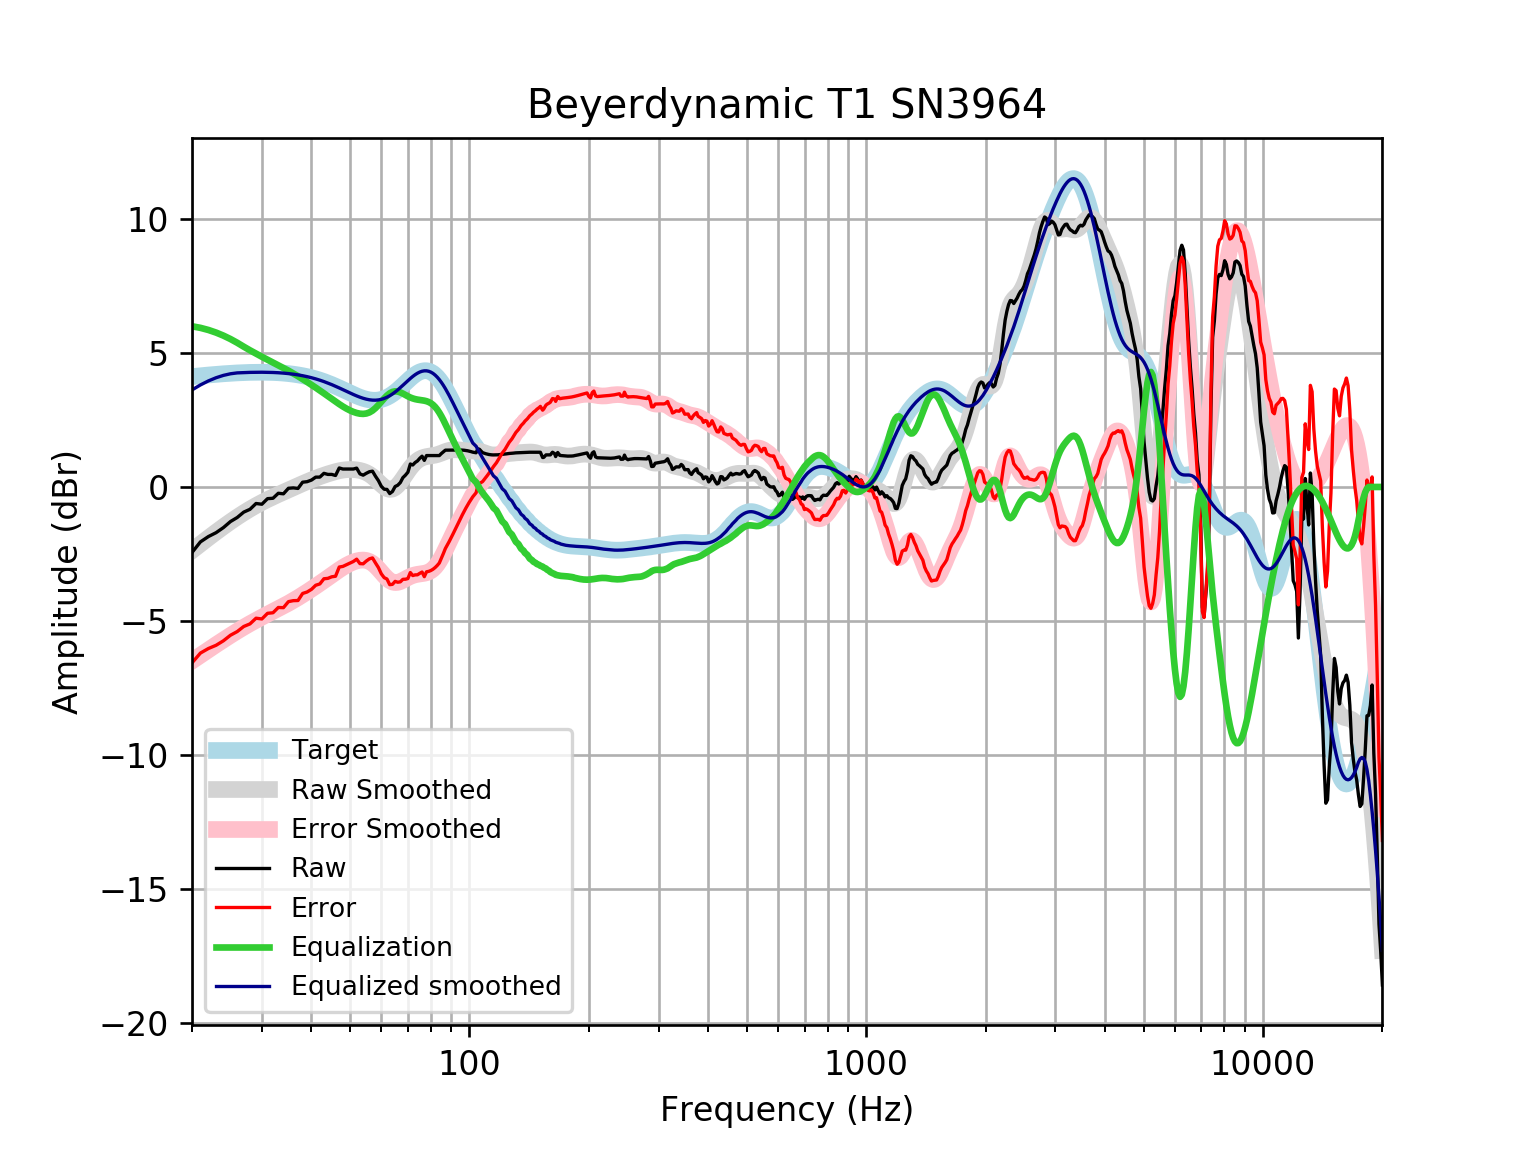

Values plotted in this chart, from the file beside it:
frequency, raw, error, smoothed, error_smoothed, equalization, equalized_raw, equalized_smoothed, target
20, -2.448, -6.569, -2.377, -6.498, 6, 3.552, 3.623, 4.121
21, -2.051, -6.203, -2.132, -6.284, 5.942, 3.891, 3.809, 4.152
22, -1.851, -6.032, -1.902, -6.082, 5.862, 4.011, 3.96, 4.18
23, -1.706, -5.912, -1.686, -5.891, 5.764, 4.058, 4.079, 4.205
24, -1.517, -5.743, -1.484, -5.711, 5.651, 4.134, 4.167, 4.227
25, -1.292, -5.537, -1.298, -5.542, 5.524, 4.232, 4.226, 4.245
26, -1.141, -5.4, -1.125, -5.385, 5.385, 4.244, 4.259, 4.259
27, -0.9394, -5.21, -0.968, -5.239, 5.239, 4.299, 4.271, 4.271
28, -0.8346, -5.113, -0.8247, -5.103, 5.103, 4.269, 4.279, 4.278
29, -0.6175, -4.9, -0.695, -4.978, 4.978, 4.36, 4.283, 4.283
30, -0.6445, -4.928, -0.5775, -4.862, 4.862, 4.217, 4.284, 4.284
31, -0.4365, -4.718, -0.4708, -4.752, 4.752, 4.316, 4.281, 4.281
32, -0.4219, -4.697, -0.3727, -4.648, 4.648, 4.226, 4.275, 4.275
33, -0.2354, -4.5, -0.2812, -4.546, 4.546, 4.311, 4.265, 4.265
34, -0.2555, -4.507, -0.1943, -4.445, 4.445, 4.19, 4.251, 4.251
35, -0.0487, -4.282, -0.1107, -4.344, 4.344, 4.295, 4.233, 4.233
36, -0.03422, -4.246, -0.02946, -4.241, 4.241, 4.206, 4.211, 4.211
37, -0.05433, -4.24, 0.04933, -4.135, 4.135, 4.081, 4.185, 4.185
38, 0.178, -3.977, 0.1251, -4.029, 4.029, 4.207, 4.154, 4.155
39, 0.1974, -3.922, 0.1972, -3.922, 3.922, 4.119, 4.119, 4.12
40, 0.2569, -3.824, 0.2646, -3.815, 3.815, 4.071, 4.079, 4.08
41, 0.3665, -3.67, 0.3272, -3.708, 3.708, 4.075, 4.035, 4.037
42, 0.3681, -3.621, 0.385, -3.602, 3.602, 3.97, 3.987, 3.989
43, 0.5089, -3.428, 0.4383, -3.497, 3.497, 4.006, 3.935, 3.937
44, 0.4687, -3.413, 0.4874, -3.392, 3.392, 3.861, 3.88, 3.881
45, 0.4687, -3.354, 0.5321, -3.289, 3.289, 3.758, 3.821, 3.823
46, 0.4284, -3.334, 0.5716, -3.189, 3.189, 3.617, 3.76, 3.762
47, 0.71, -2.989, 0.6046, -3.093, 3.093, 3.803, 3.698, 3.7
48, 0.6698, -2.967, 0.6296, -3.005, 3.005, 3.675, 3.635, 3.636
49, 0.6698, -2.904, 0.6456, -2.927, 2.927, 3.597, 3.572, 3.574
50, 0.6698, -2.842, 0.6522, -2.859, 2.859, 3.529, 3.512, 3.512
51, 0.6698, -2.784, 0.6495, -2.804, 2.804, 3.474, 3.454, 3.454
52, 0.7035, -2.696, 0.6376, -2.763, 2.763, 3.466, 3.4, 3.4
53, 0.489, -2.862, 0.6159, -2.736, 2.736, 3.225, 3.352, 3.351
54, 0.4407, -2.869, 0.5826, -2.729, 2.729, 3.169, 3.311, 3.31
55, 0.5111, -2.765, 0.5353, -2.743, 2.743, 3.254, 3.279, 3.276
56, 0.5692, -2.683, 0.4716, -2.784, 2.784, 3.353, 3.255, 3.253
57, 0.5893, -2.65, 0.3909, -2.851, 2.851, 3.441, 3.242, 3.239
58, 0.4002, -2.837, 0.2956, -2.945, 2.945, 3.345, 3.24, 3.237
59, 0.2357, -3.011, 0.1919, -3.058, 3.058, 3.294, 3.25, 3.246
60, 0.02366, -3.244, 0.08964, -3.182, 3.182, 3.206, 3.272, 3.268
61, -0.0851, -3.386, 0.0008415, -3.305, 3.305, 3.22, 3.305, 3.301
62, -0.09118, -3.437, -0.06251, -3.413, 3.413, 3.322, 3.35, 3.346
63, -0.2465, -3.649, -0.09084, -3.497, 3.497, 3.25, 3.406, 3.402
64, -0.1688, -3.636, -0.07884, -3.55, 3.55, 3.381, 3.471, 3.468
65, 0.01597, -3.526, -0.02634, -3.571, 3.571, 3.587, 3.545, 3.542
66, 0.06519, -3.557, 0.06193, -3.563, 3.563, 3.628, 3.625, 3.622
67, 0.1651, -3.542, 0.1775, -3.532, 3.532, 3.697, 3.709, 3.707
68, 0.3478, -3.448, 0.31, -3.486, 3.486, 3.834, 3.796, 3.796
69, 0.4396, -3.444, 0.4488, -3.435, 3.435, 3.875, 3.884, 3.884
70, 0.5498, -3.42, 0.5844, -3.385, 3.385, 3.935, 3.97, 3.97
71, 0.8572, -3.195, 0.7095, -3.341, 3.341, 4.199, 4.051, 4.053
72, 0.8202, -3.308, 0.8195, -3.306, 3.306, 4.127, 4.126, 4.128
73, 0.9122, -3.283, 0.9116, -3.28, 3.28, 4.193, 4.192, 4.195
74, 0.9716, -3.28, 0.9856, -3.262, 3.262, 4.234, 4.248, 4.251
75, 1.071, -3.225, 1.042, -3.249, 3.249, 4.319, 4.291, 4.295
76, 1.149, -3.177, 1.084, -3.237, 3.237, 4.386, 4.321, 4.325
77, 0.9917, -3.349, 1.114, -3.223, 3.223, 4.214, 4.336, 4.341
78, 1.173, -3.168, 1.134, -3.202, 3.202, 4.375, 4.336, 4.34
79, 1.173, -3.152, 1.148, -3.172, 3.172, 4.344, 4.32, 4.324
... 553 more rows
